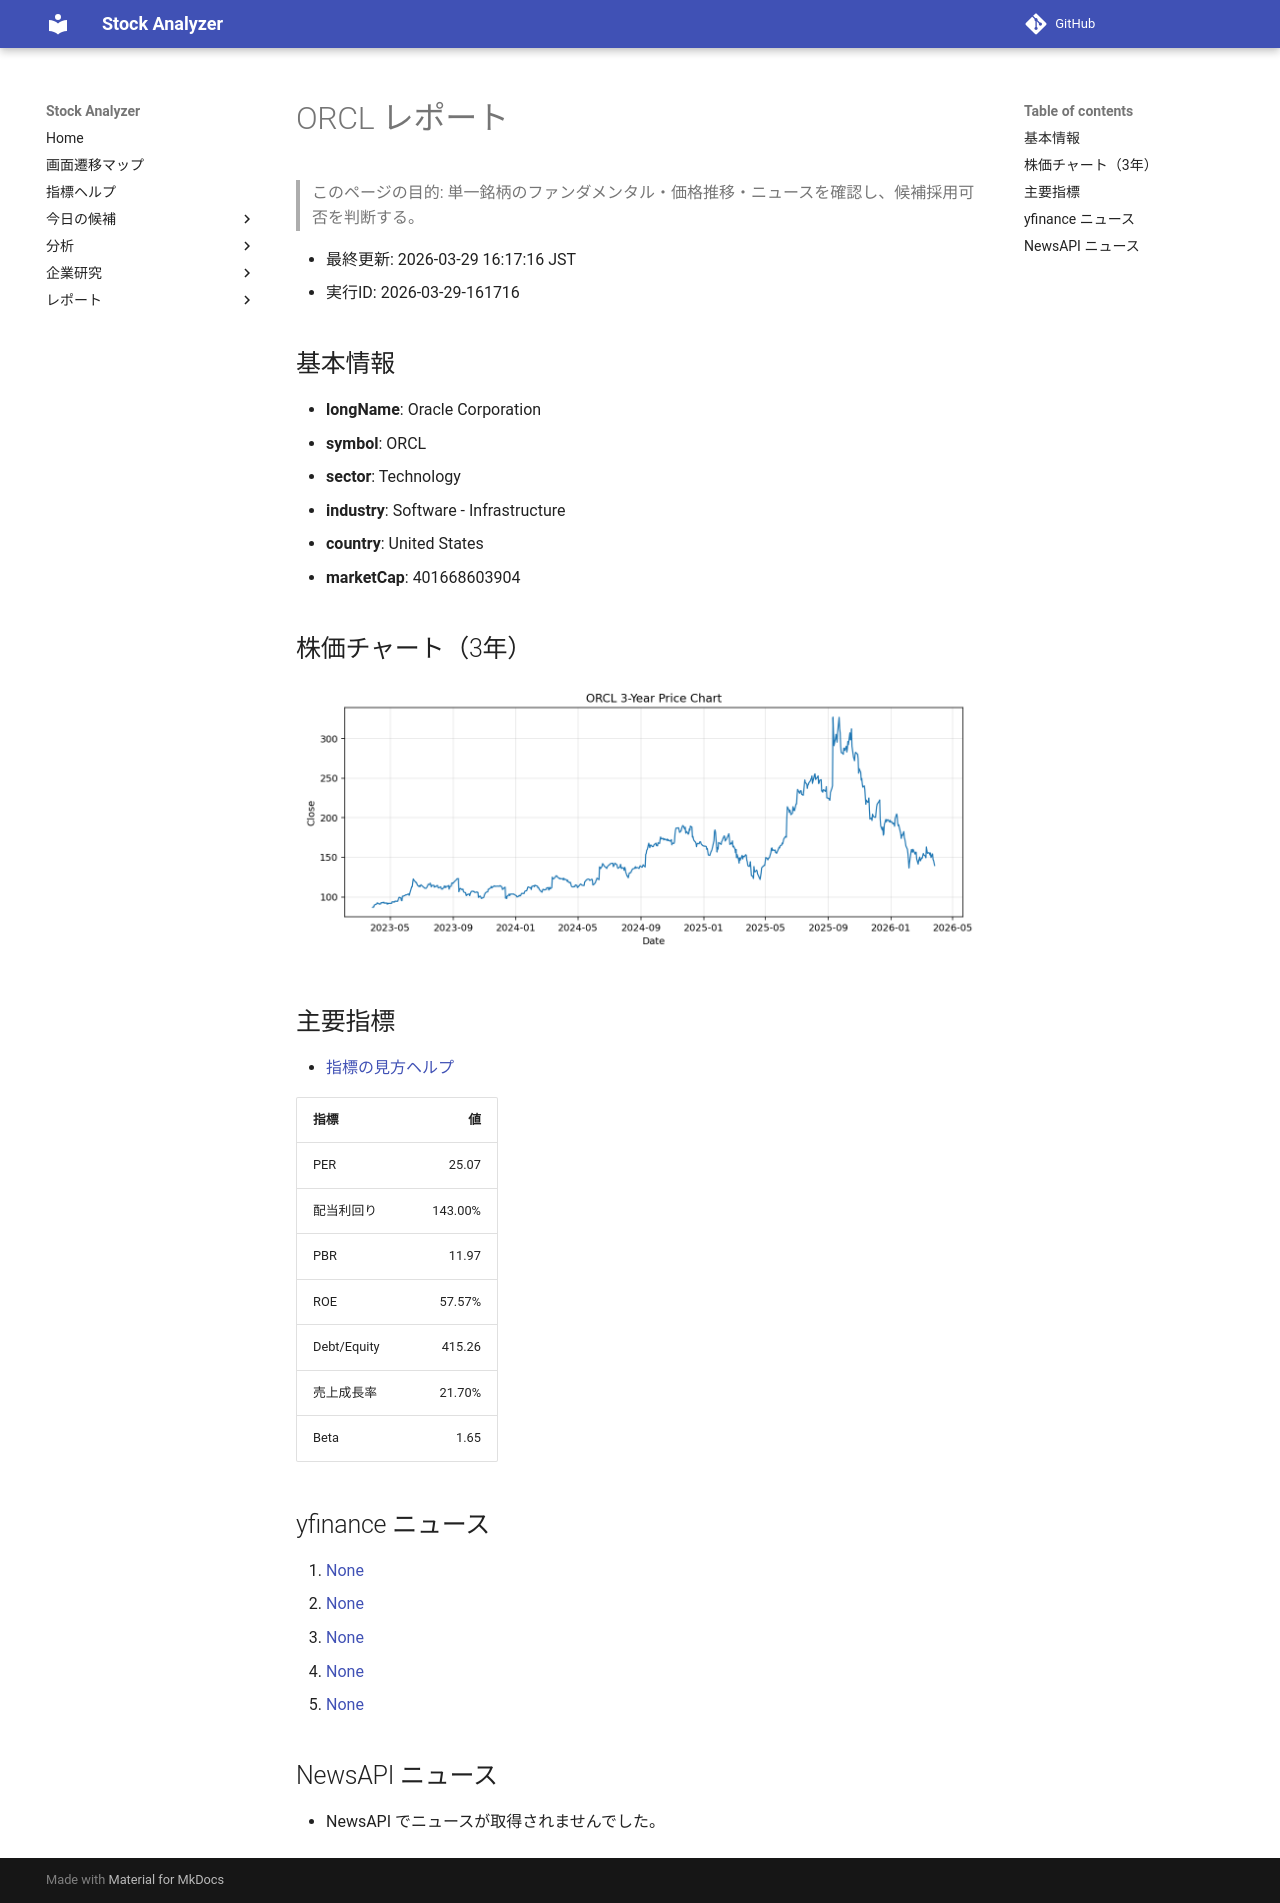

repository: Yumi-note/Making-APP · page: reports/2026-03-29/161716/ORCL/index.html · generator: mkdocs

# ORCL レポート

> このページの目的: 単一銘柄のファンダメンタル・価格推移・ニュースを確認し、候補採用可否を判断する。

- 最終更新: 2026-03-29 16:17:16 JST
- 実行ID: 2026-03-29-161716

## 基本情報

- **longName**: Oracle Corporation
- **symbol**: ORCL
- **sector**: Technology
- **industry**: Software - Infrastructure
- **country**: United States
- **marketCap**: 401668603904

## 株価チャート（3年）

![ORCL 3-year price chart](ORCL_3y.png)

## 主要指標

- [指標の見方ヘルプ](../../../../indicators.md)

| 指標 | 値 |
|---|---:|
| PER | 25.07 |
| 配当利回り | 143.00% |
| PBR | 11.97 |
| ROE | 57.57% |
| Debt/Equity | 415.26 |
| 売上成長率 | 21.70% |
| Beta | 1.65 |

## yfinance ニュース

1. [None](None)
2. [None](None)
3. [None](None)
4. [None](None)
5. [None](None)

## NewsAPI ニュース

- NewsAPI でニュースが取得されませんでした。
